30-way image classification set "datera-v2" from GitHub (AffrizaWildanFauzan/datera-v2); label vocabulary: Albizia saponaria, Dendrobium leonis, Dracaena trifasciata, Echinodorus radican, Gymnocalycium, Hopea bilitonensis, Impatiens walleriana, Lagerstroemia speciosa, Ixora acuminata, Monstera adansonii, Nepenthes sumatrana, Alocasia Black Velvet, Nepenthes reinwardtiana, Ochna kirkii, Philodendron Lemon, Portulaca sp, Quassia amara, Reutealis trisperma, Rosa sp, Russelia equisetiformis, Syzygium myrtifolium, Tabernaemontana corymbosa, Anacampseros rufescens Sunrise, 3 apocynacaea, Areca catechu, Catharanthus roseus, Ceiba pentandra, Cuphea hyssopifolia, Cymbidium bicolor, Dendrobium Uthai White.

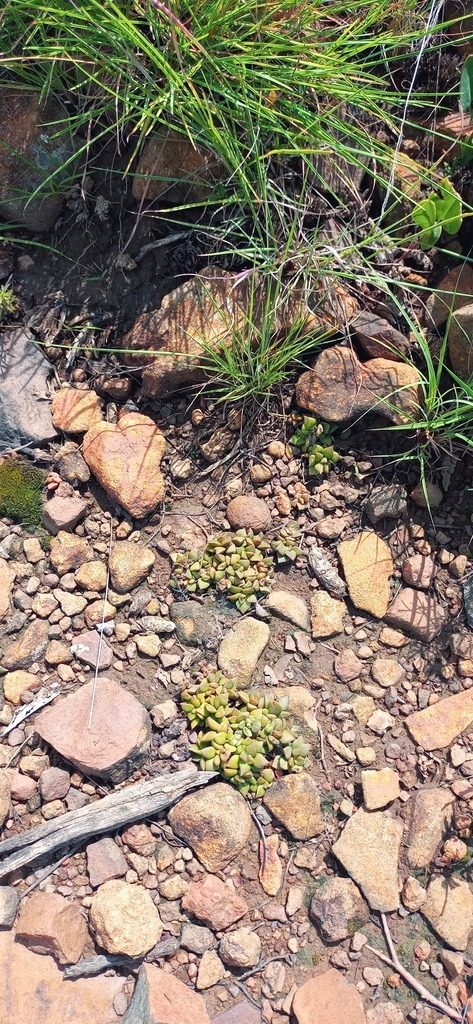
Label: Anacampseros rufescens Sunrise

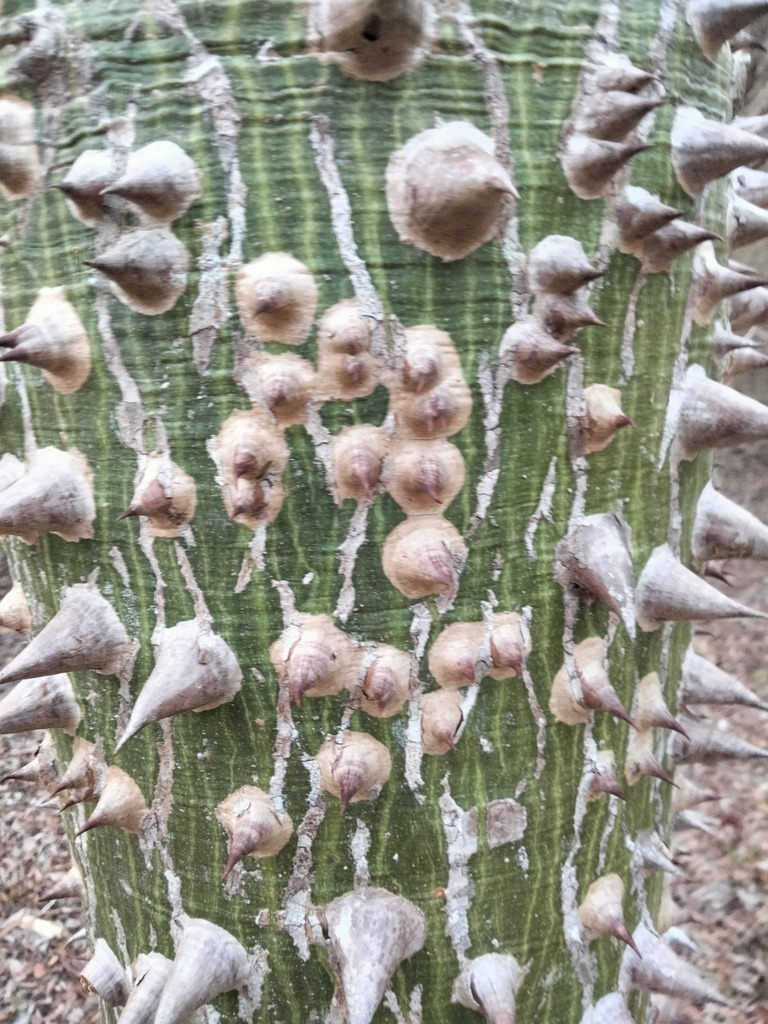
Label: Ceiba pentandra

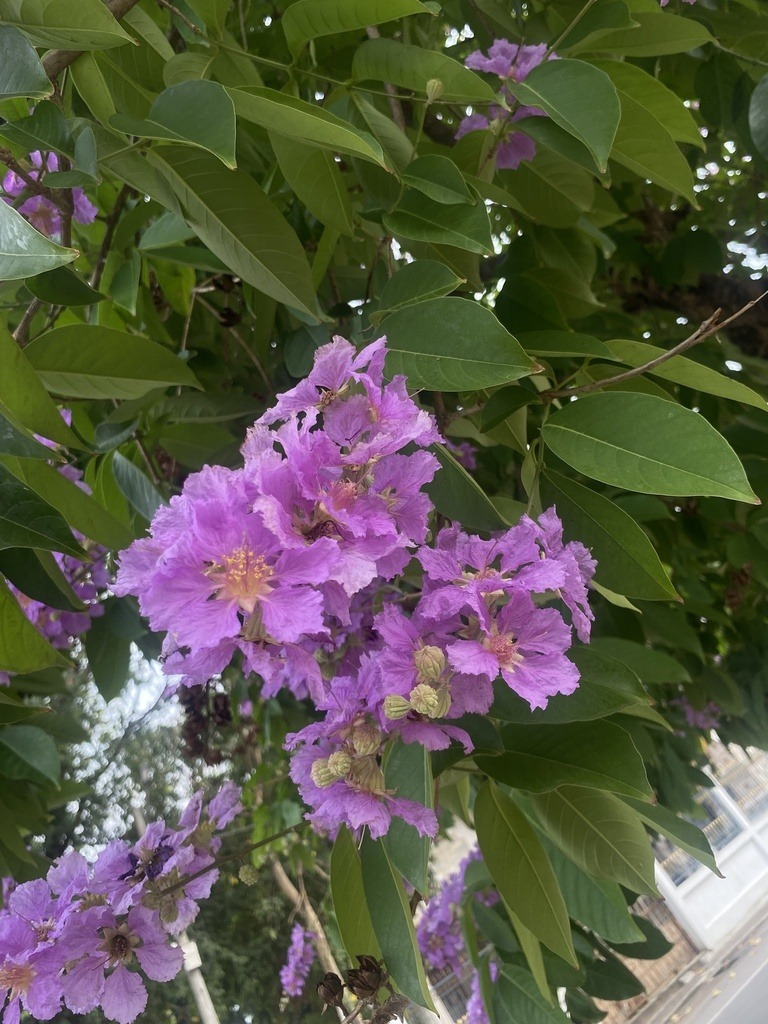
Label: Lagerstroemia speciosa

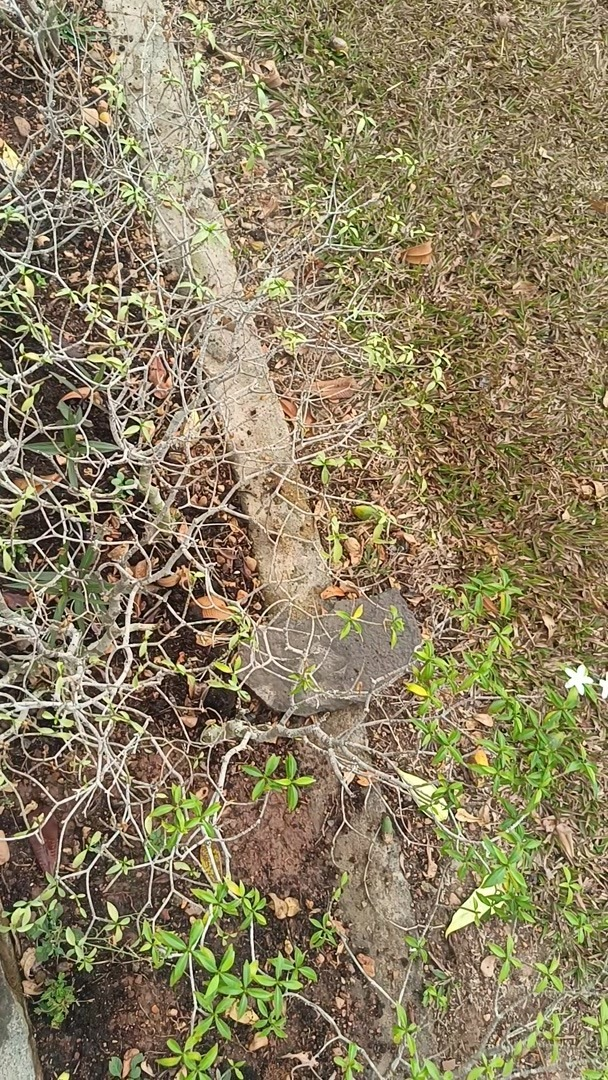
Label: Tabernaemontana corymbosa

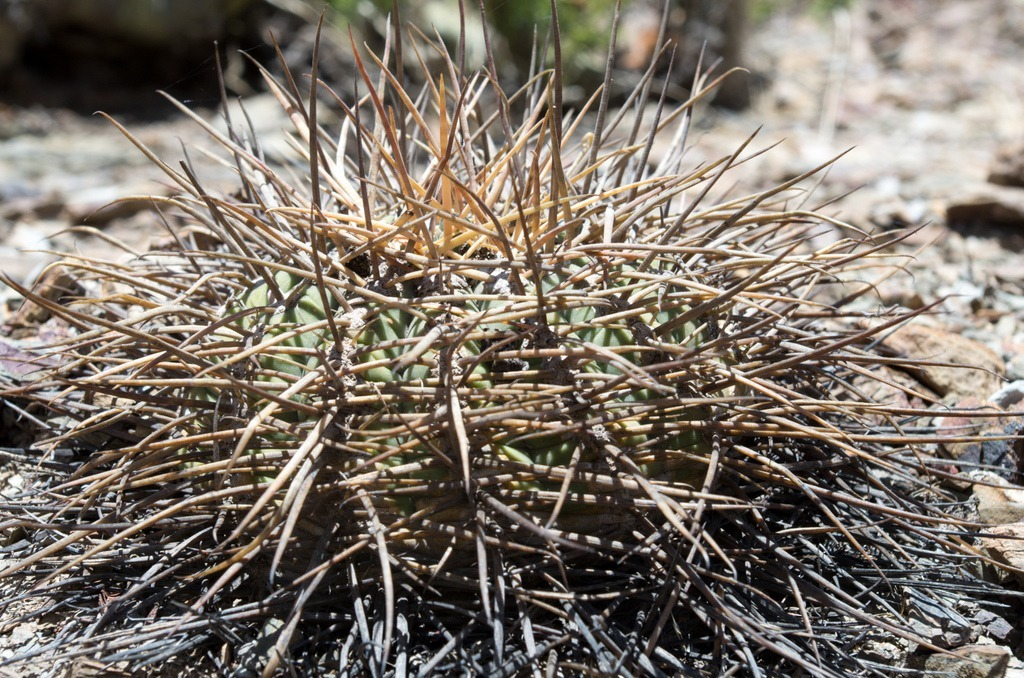
Label: Gymnocalycium

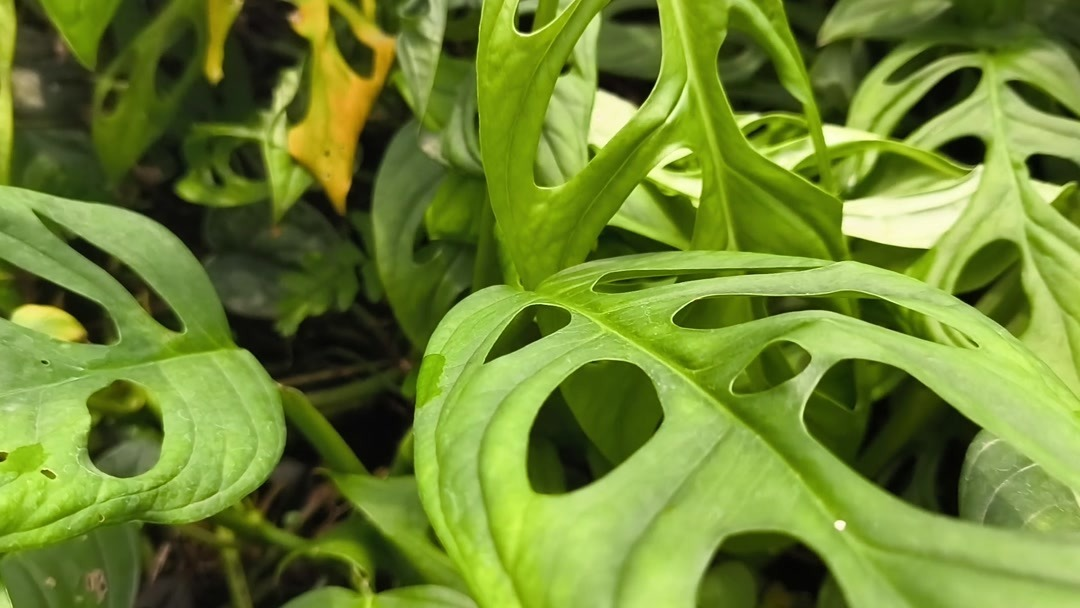
Label: Monstera adansonii
